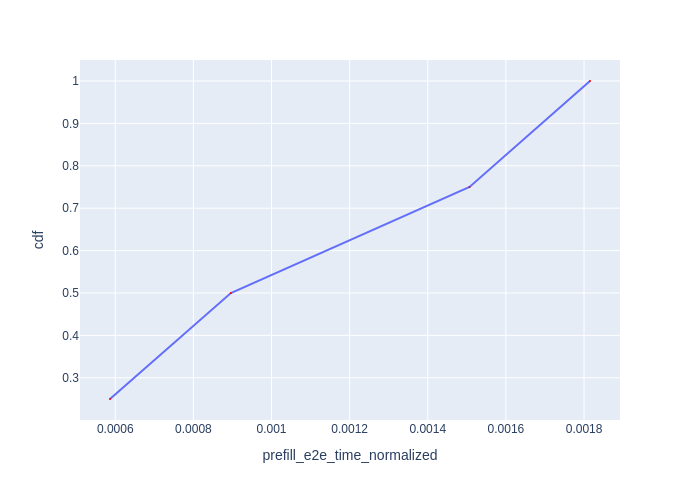

The file beside this chart, header and first rows:
Request Id, prefill_e2e_time_normalized, cdf
0_0, 0.0005866, 0.25
0_1, 0.000896, 0.5
0_2, 0.001507, 0.75
0_3, 0.001815, 1.0
